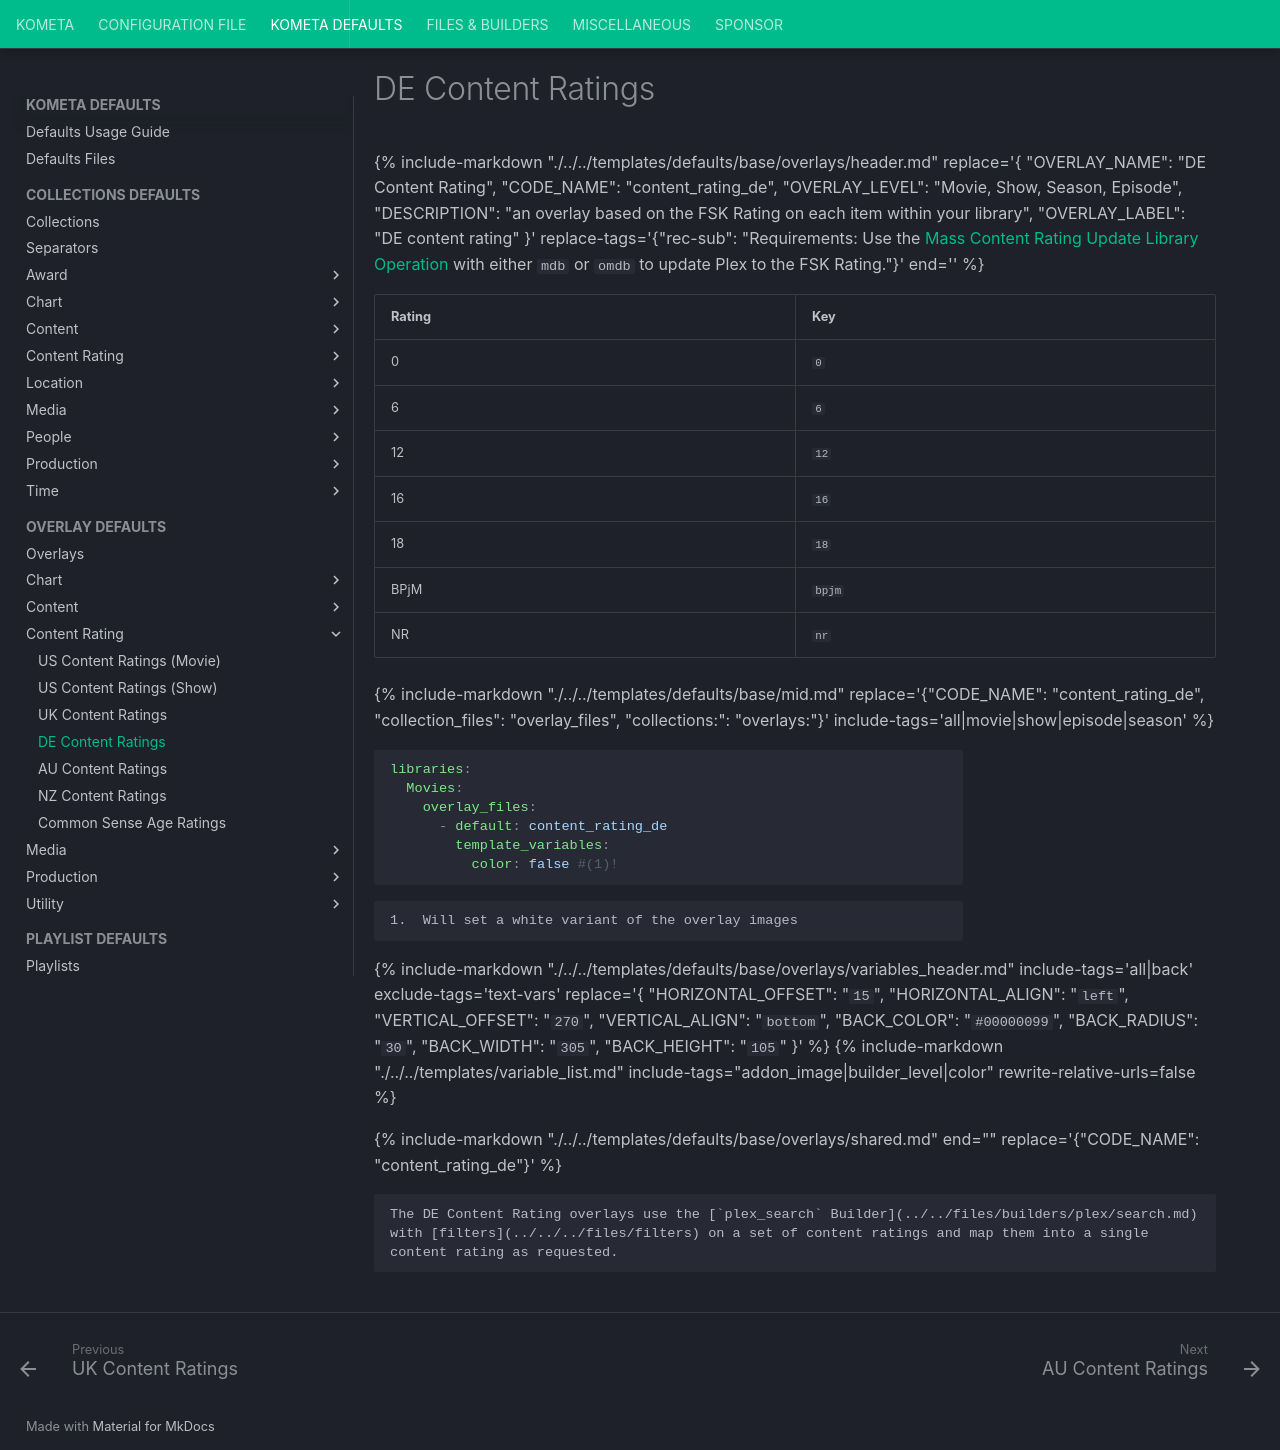

repository: Kometa-Team/Kometa · page: defaults/overlays/content_rating_de/index.html · generator: mkdocs

---
hide:
  - toc
---
{%
    include-markdown "./../../templates/defaults/base/overlays/header.md"
    replace='{
    "OVERLAY_NAME": "DE Content Rating",
    "CODE_NAME": "content_rating_de",
    "OVERLAY_LEVEL": "Movie, Show, Season, Episode",
    "DESCRIPTION": "an overlay based on the FSK Rating on each item within your library",
    "OVERLAY_LABEL": "DE content rating"
}'
    replace-tags='{"rec-sub": "Requirements: Use the [Mass Content Rating Update Library Operation](../../../../config/operations.md#mass-metadata-update) with either `mdb` or `omdb` to update Plex to the FSK Rating."}'
    end='<!--table-before-->'
%}

| Rating | Key    |
|:-------|:-------|
| 0      | `0`    |
| 6      | `6`    |
| 12     | `12`   |
| 16     | `16`   |
| 18     | `18`   |
| BPjM   | `bpjm` |
| NR     | `nr`   |

{% 
    include-markdown "./../../templates/defaults/base/mid.md"
    replace='{"CODE_NAME": "content_rating_de", "collection_files": "overlay_files", "collections:": "overlays:"}' 
    include-tags='all|movie|show|episode|season' 
%}
    ```yaml
    libraries:
      Movies:
        overlay_files:
          - default: content_rating_de
            template_variables:
              color: false #(1)!
    ```

    1.  Will set a white variant of the overlay images

{% 
    include-markdown "./../../templates/defaults/base/overlays/variables_header.md"
    include-tags='all|back'
    exclude-tags='text-vars'
    replace='{
        "HORIZONTAL_OFFSET": "`15`",
        "HORIZONTAL_ALIGN": "`left`",
        "VERTICAL_OFFSET": "`270`",
        "VERTICAL_ALIGN": "`bottom`",
        "BACK_COLOR": "`#00000099`",
        "BACK_RADIUS": "`30`",
        "BACK_WIDTH": "`305`",
        "BACK_HEIGHT": "`105`"
    }'
%}
    {%
        include-markdown "./../../templates/variable_list.md"
        include-tags="addon_image|builder_level|color"
        rewrite-relative-urls=false
    %}

{% include-markdown "./../../templates/defaults/base/overlays/shared.md" end="<!--text-variables-->" replace='{"CODE_NAME": "content_rating_de"}' %}
{% include-markdown "./../../templates/defaults/base/values.md" rewrite-relative-urls=false %}


    The DE Content Rating overlays use the [`plex_search` Builder](../../files/builders/plex/search.md) with [filters](../../../files/filters) on a set of content ratings and map them into a single content rating as requested.
